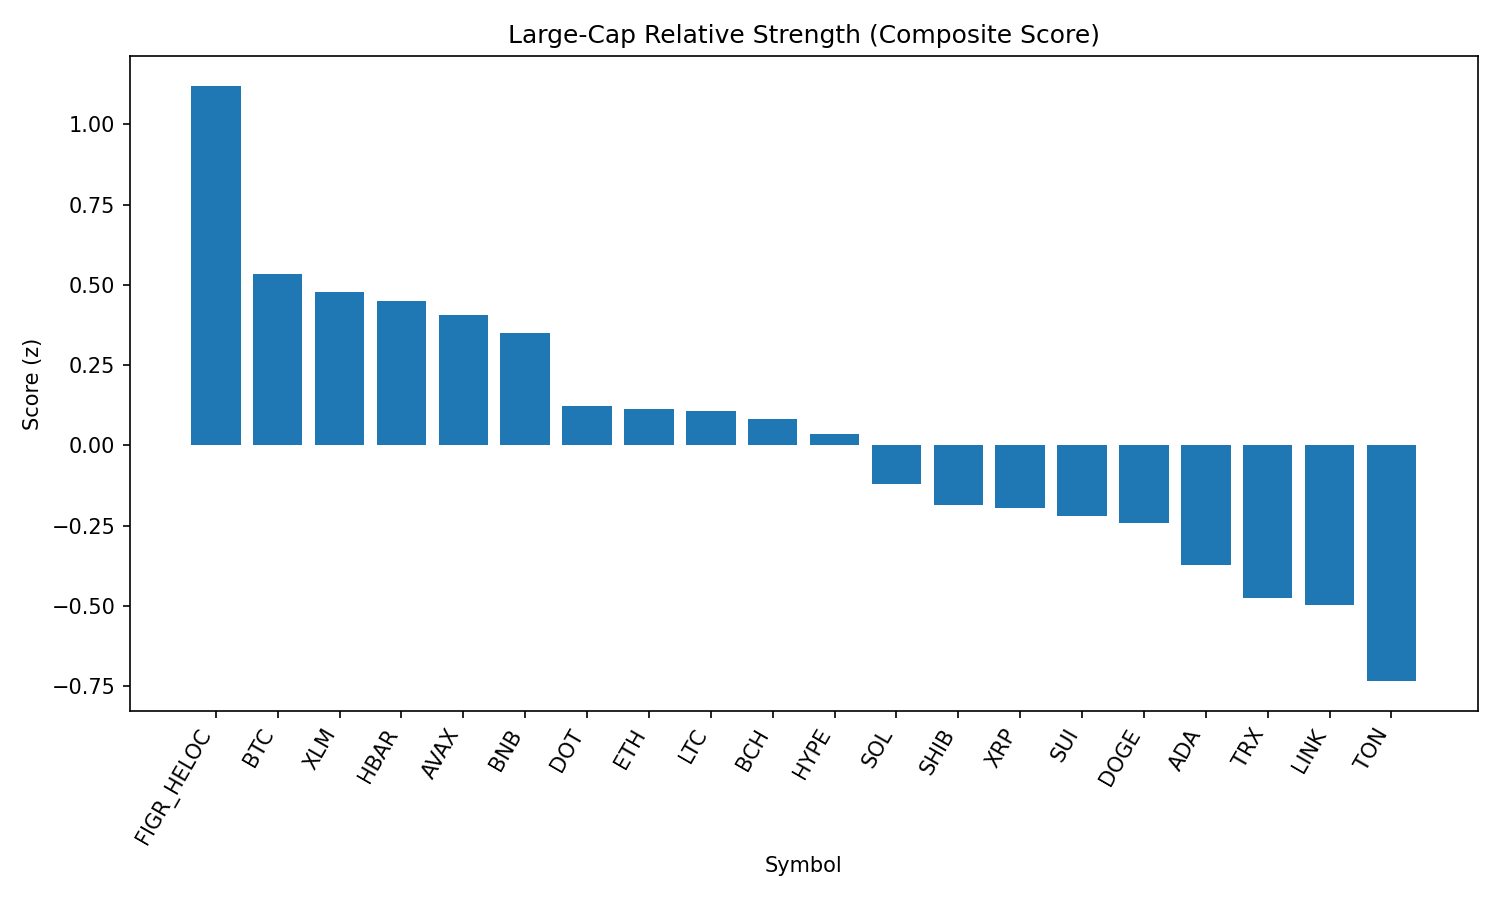

Source data for this figure (header and first rows):
rank, name, symbol, price, pct_1h, pct_24h, pct_7d, pct_1h_vs_btc, pct_24h_vs_btc, pct_7d_vs_btc, market_cap_rank, market_cap, volume_usd, score
1, Figure Heloc, FIGR_HELOC, 1.034, 0.001054, 3.684, 3.487, -0.2344, 2.895, 3.654, 16, 12658972765, 215386443, 1.12
2, Bitcoin, BTC, 111554, 0.2355, 0.7887, -0.1673, 0.0, 0.0, 0.0, 1, 2221473341911, 38264381654, 0.5329
3, Stellar, XLM, 0.3576, 0.5368, -0.2435, -4.237, 0.3013, -1.032, -4.07, 22, 11341017171, 161235359, 0.4767
4, Hedera, HBAR, 0.2162, 0.565, 0.242, -8.291, 0.3295, -0.5466, -8.124, 25, 9164118434, 196632489, 0.4494
5, Avalanche, AVAX, 24.43, 0.6668, -1.513, -2.824, 0.4313, -2.301, -2.657, 23, 10321054691, 485095755, 0.406
6, BNB, BNB, 846.9, 0.3688, 0.09514, -3.068, 0.1333, -0.6935, -2.901, 5, 117864613414, 848678636, 0.3502
7, Polkadot, DOT, 3.79, 0.2449, 0.2722, -4.208, 0.009349, -0.5164, -4.041, 35, 5768637414, 150732348, 0.1244
8, Ethereum, ETH, 4335, 0.3671, -0.8562, -3.169, 0.1316, -1.645, -3.002, 2, 523035357477, 28835635497, 0.1131
9, Litecoin, LTC, 111.5, 0.1269, 0.4306, -1.622, -0.1086, -0.3581, -1.454, 28, 8507442155, 363371761, 0.1068
10, Bitcoin Cash, BCH, 592.4, -0.22, 0.9402, 6.301, -0.4555, 0.1515, 6.468, 20, 11797085265, 283879592, 0.08327
11, Hyperliquid, HYPE, 45.44, 0.1265, -0.02774, -0.415, -0.109, -0.8164, -0.2477, 18, 12306455504, 281010511, 0.03636
12, Solana, SOL, 204.2, 0.3692, -1.035, -5.828, 0.1337, -1.824, -5.66, 6, 110502211221, 4891731350, -0.1197
13, Shiba Inu, SHIB, 1.219e-05, 0.1847, -0.5641, -3.492, -0.05082, -1.353, -3.325, 31, 7183867408, 151402817, -0.1867
14, XRP, XRP, 2.82, 0.1828, -0.6077, -3.529, -0.05266, -1.396, -3.362, 4, 167473799281, 4362374067, -0.1941
15, Sui, SUI, 3.34, -0.08339, 0.9125, -3.578, -0.3189, 0.1238, -3.411, 19, 11921314704, 697870135, -0.2204
16, Dogecoin, DOGE, 0.2142, 0.1513, -0.4873, -3.882, -0.08424, -1.276, -3.715, 9, 32297695050, 1269053694, -0.2403
17, Cardano, ADA, 0.8173, 0.03268, -0.1667, -4.261, -0.2028, -0.9554, -4.094, 11, 29831136816, 1045659485, -0.3724
18, TRON, TRX, 0.3354, 0.01649, -0.7453, -2.452, -0.219, -1.534, -2.285, 10, 31751902602, 717988408, -0.4736
19, Chainlink, LINK, 22.56, 0.5427, -3.084, -7.013, 0.3072, -3.872, -6.845, 13, 15290950649, 879728648, -0.4951
20, Toncoin, TON, 3.11, -0.02152, -1.678, -0.9496, -0.257, -2.466, -0.7824, 30, 7986819612, 125600012, -0.7335
21, Cronos, CRO, 0.2637, 0.4203, -2.564, -11.98, 0.1848, -3.353, -11.82, 26, 8858050404, 142369197, -0.8244
